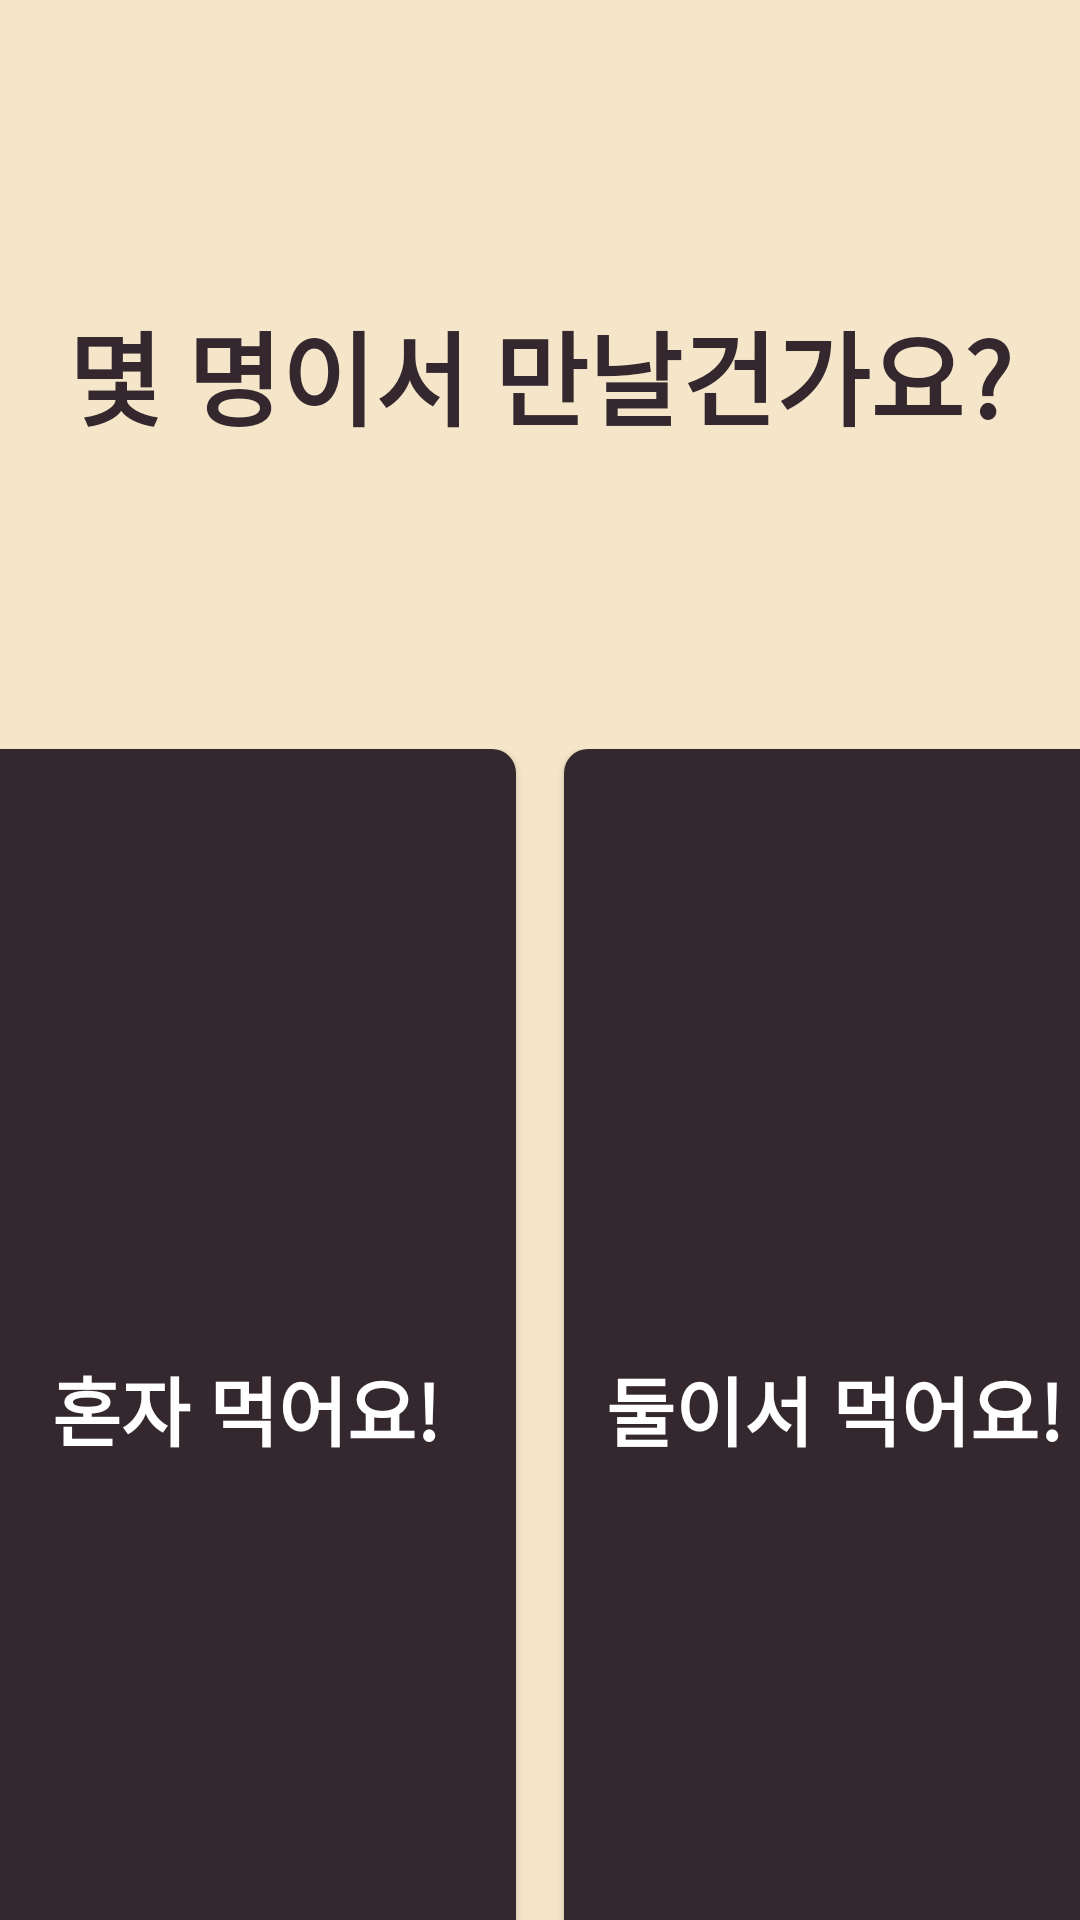

Write the Android layout XML for this screen, with the resource values it uses.
<!-- AndroidManifest.xml: application theme AppTheme -->
<!-- res/layout/activity_choose_people.xml -->
<?xml version="1.0" encoding="utf-8"?>
<RelativeLayout
    xmlns:android="http://schemas.android.com/apk/res/android"
    android:id="@+id/layoutChoosePeople"
    android:layout_width="match_parent"
    android:layout_height="match_parent"
    android:clipToOutline="true"
    android:background="#F5E6C9">

    <LinearLayout
        android:layout_width="match_parent"
        android:layout_height="match_parent"
        android:gravity="center"
        android:orientation="vertical">

        <TextView
            android:id="@+id/choosePeopleTv"
            android:layout_width="wrap_content"
            android:layout_height="wrap_content"
            android:layout_marginTop="100dp"
            android:text="몇 명이서 만날건가요?"
            android:textColor="#34272E"
            android:textSize="34dp"
            android:textStyle="bold" />


        <LinearLayout
            android:layout_width="match_parent"
            android:layout_height="match_parent"
            android:layout_marginTop="100dp"
            android:layout_marginBottom="0dp"
            android:gravity="center"
            android:orientation="horizontal">

            <Button

                android:id="@+id/buttonAlone"
                android:layout_width="180dp"
                android:layout_height="440dp"
                android:layout_gravity="center_horizontal"
                android:layout_marginHorizontal="8dp"
                android:layout_marginTop="22dp"
                android:background="@drawable/rd_edittextcolor"
                android:gravity="center_horizontal|center_vertical"
                android:orientation="vertical"
                android:paddingVertical="8dp"
                android:elevation="100dp"
                android:text="혼자 먹어요!"
                android:textAlignment="center"
                android:textAppearance="@font/potta_one_regular"
                android:textColor="#FFFFFF"
                android:textSize="25sp"
                android:textStyle="bold">



            </Button>


            <Button

                android:id="@+id/buttonTogether"
                android:layout_width="180dp"
                android:layout_height="440dp"
                android:layout_gravity="center_horizontal"
                android:layout_marginHorizontal="8dp"
                android:elevation="100dp"
                android:layout_marginTop="22dp"
                android:background="@drawable/rd_edittextcolor"
                android:gravity="center_horizontal|center_vertical"
                android:orientation="vertical"
                android:paddingVertical="8dp"
                android:text="둘이서 먹어요!"
                android:textAlignment="gravity"
                android:textAppearance="@font/potta_one_regular"
                android:textColor="#FFFFFF"
                android:textSize="25sp"
                android:textStyle="bold">


            </Button>
        </LinearLayout>
    </LinearLayout>


</RelativeLayout>
<!-- resources referenced by this layout -->
<resources>
  <!-- drawable rd_edittextcolor (drawable) -->
  <?xml version="1.0" encoding="UTF-8"?>
  <shape
      xmlns:android="http://schemas.android.com/apk/res/android">
      <solid
          android:color="#FF34272E"
          />
      <corners
          android:radius="8dp"
          />
  </shape>
  <style name="AppTheme" parent="Theme.AppCompat.Light.NoActionBar">
          <item name="android:statusBarColor">@color/white</item>
      </style>
  <color name="white">#FFFFFFFF</color>
</resources>
